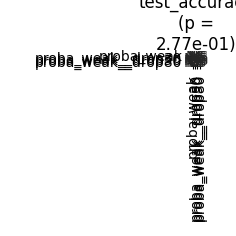

Source data for this figure (header and first rows):
	proba_weak	proba_weak__drop30	proba_weak__drop50	proba_weak__drop80
proba_weak	1.0	0.8732	1.0	0.864
proba_weak__drop30	0.8732	1.0	1.0	1.0
proba_weak__drop50	1.0	1.0	1.0	1.0
proba_weak__drop80	0.864	1.0	1.0	1.0
